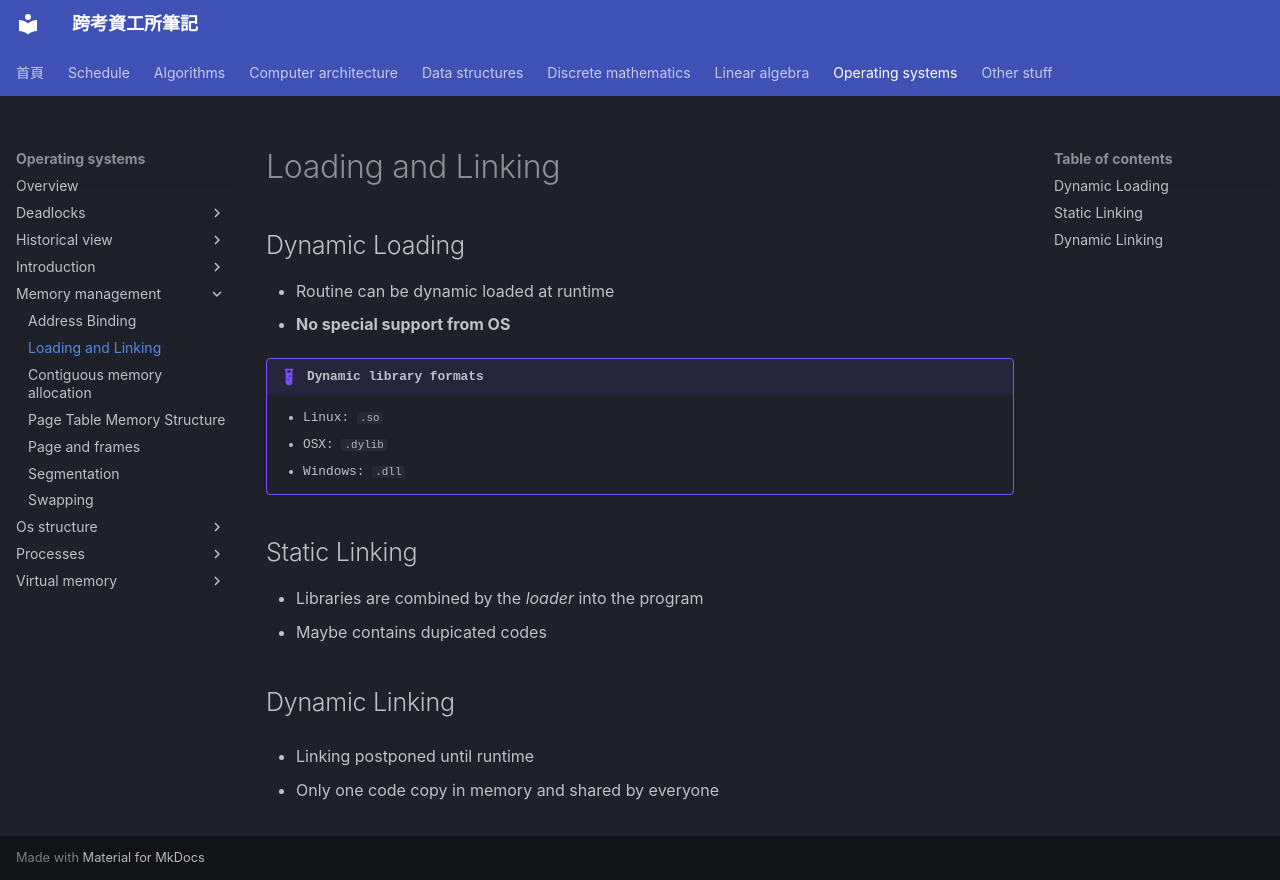

repository: xDDoubleTea/cs-grad-notes · page: operating-systems/memory-management/loading-linking/index.html · generator: mkdocs

# Loading and Linking


## Dynamic Loading

- Routine can be dynamic loaded at runtime
- **No special support from OS**


!!! example "Dynamic library formats"
    
    - Linux: `.so`
    - OSX: `.dylib`
    - Windows: `.dll`


## Static Linking


- Libraries are combined by the *loader* into the program
- Maybe contains dupicated codes

## Dynamic Linking

- Linking postponed until runtime

- Only one code copy in memory and shared by everyone
